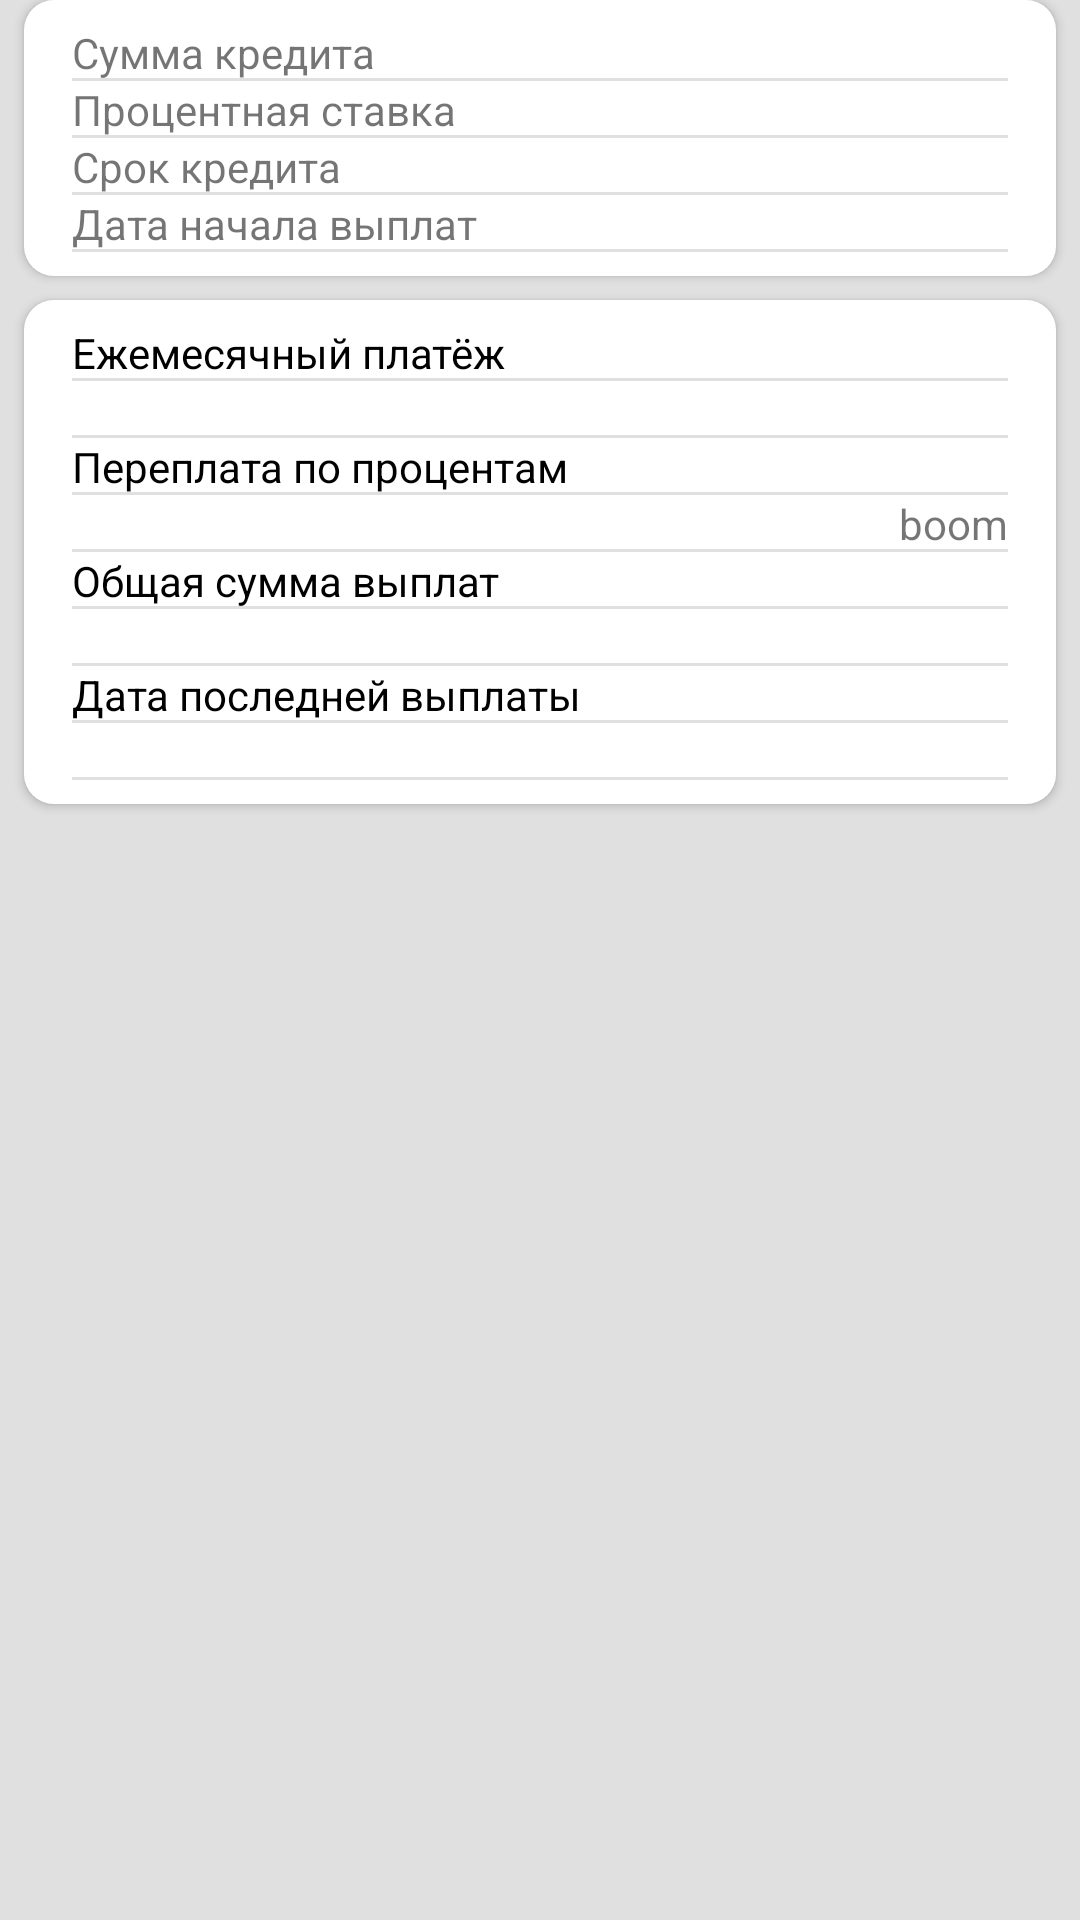

Write the Android layout XML for this screen, with the resource values it uses.
<!-- AndroidManifest.xml: application theme AppTheme -->
<!-- res/layout/fragment_show_results.xml -->
<?xml version="1.0" encoding="utf-8"?>
<FrameLayout xmlns:android="http://schemas.android.com/apk/res/android"
    xmlns:tools="http://schemas.android.com/tools"
    android:layout_width="match_parent"
    android:layout_height="match_parent"
    tools:context="com.alexGens.results.ShowResultsFragment">

    <LinearLayout
        android:layout_width="match_parent"
        android:layout_height="match_parent"
        android:background="@color/background"
        android:orientation="vertical">

        <LinearLayout
            style="@style/Basic"
            android:background="@drawable/rectangle"
            android:padding="8dp">

            <LinearLayout
                android:layout_width="match_parent"
                android:layout_height="wrap_content"
                android:orientation="horizontal">

                <TextView
                    style="@style/result_values"
                    android:layout_width="wrap_content"
                    android:gravity="start"
                    android:text="@string/credit_sum_4_result"/>

                <TextView
                    android:id="@id/result_credit_Sum_id"
                    style="@style/result_values"/>

            </LinearLayout>

            <LinearLayout
                android:layout_width="match_parent"
                android:layout_height="wrap_content"
                android:orientation="horizontal">

                <TextView
                    style="@style/result_values"
                    android:layout_width="wrap_content"
                    android:gravity="start"
                    android:text="@string/percent_4_result"/>

                <TextView
                    android:id="@id/result_percent_id"
                    style="@style/result_values"/>

            </LinearLayout>

            <LinearLayout
                android:layout_width="match_parent"
                android:layout_height="wrap_content"
                android:orientation="horizontal">

                <TextView
                    style="@style/result_values"
                    android:layout_width="wrap_content"
                    android:gravity="start"
                    android:text="@string/payout_duration_4_result" />

                <TextView
                    android:id="@id/result_payout_duration_id"
                    style="@style/result_values" />
            </LinearLayout>

            <LinearLayout
                android:layout_width="match_parent"
                android:layout_height="wrap_content"
                android:orientation="horizontal">

                <TextView
                    style="@style/result_values"
                    android:layout_width="wrap_content"
                    android:gravity="start"
                    android:text="@string/date_of_start_4_result">

                </TextView>

                <TextView
                    android:id="@id/result_date_of_start_id"
                    style="@style/result_values" />
            </LinearLayout>


        </LinearLayout>

        <LinearLayout
            style="@style/Basic"
            android:background="@drawable/rectangle"
            android:padding="8dp">

            <TextView
                style="@style/result_values.black_text"
                android:gravity="start"
                android:text="@string/monthly_payment_4_result" />

            <TextView
                android:id="@+id/monthly_pay_field_4_id"
                style="@style/result_values"/>


            <TextView
                style="@style/result_values.black_text"
                android:gravity="start"
                android:text="@string/all_percents_4_result" />

            <TextView
                android:id="@+id/all_percents_field_id"
                style="@style/result_values"
                android:text="boom"/>


            <TextView
                style="@style/result_values.black_text"
                android:gravity="start"
                android:text="@string/full_payment_4_result" />

            <TextView
                android:id="@+id/full_payment_id"
                style="@style/result_values"/>


            <TextView
                style="@style/result_values.black_text"
                android:gravity="start"
                android:text="@string/date_of_last_payment_4_result" />

            <TextView
                android:id="@+id/date_of_last_payment_id"
                style="@style/result_values"/>

        </LinearLayout>
    </LinearLayout>

</FrameLayout>
<!-- resources referenced by this layout -->
<resources>
  <color name="background">#E0E0E0</color>
  <!-- drawable rectangle (drawable) -->
  <?xml version="1.0" encoding="utf-8"?>
  <selector
      xmlns:android="http://schemas.android.com/apk/res/android">
          <item>
              <shape android:shape="rectangle">
                  <solid android:color="@android:color/white"/>
                  <corners android:radius="10dp" />
              </shape>
          </item>
  </selector>
  <string name="all_percents_4_result">Переплата по процентам</string>
  <string name="credit_sum_4_result">Сумма кредита</string>
  <string name="date_of_last_payment_4_result">Дата последней выплаты</string>
  <string name="date_of_start_4_result">Дата начала выплат</string>
  <string name="full_payment_4_result">Общая сумма выплат</string>
  <string name="monthly_payment_4_result">Ежемесячный платёж</string>
  <string name="payout_duration_4_result">Срок кредита</string>
  <string name="percent_4_result">Процентная ставка</string>
  <style name="Basic">
          <item name="android:layout_height">wrap_content</item>
          <item name="android:layout_width">match_parent</item>
          <item name="android:orientation">vertical</item>
          <item name="android:elevation">2dp</item>
          <item name="android:layout_marginRight">8dp</item>
          <item name="android:layout_marginLeft">8dp</item>
          <item name="android:layout_marginBottom">8dp</item>
          <item name="android:paddingStart">16dp</item>
          <item name="android:paddingEnd">16dp</item>
      </style>
  <style name="result_values">
          <item name="android:layout_width">match_parent</item>
          <item name="android:layout_height">wrap_content</item>
          <item name="android:background">@drawable/result_bottom_line</item>
          <item name="android:gravity">end</item>
      </style>
  <style name="result_values.black_text">
          <item name="android:textColor">#000</item>
      </style>
  <style name="AppTheme" parent="Theme.AppCompat.Light.NoActionBar">
          <item name="colorPrimary">@color/colorPrimary</item>
          <item name="colorPrimaryDark">@color/colorPrimaryDark</item>
          <item name="colorAccent">@color/colorAccent</item>
          
      </style>
  <!-- drawable result_bottom_line (drawable) -->
  <?xml version="1.0" encoding="utf-8"?>
  <layer-list xmlns:android="http://schemas.android.com/apk/res/android">
  <item>
      <shape android:shape="rectangle">
          <solid android:color="@color/background"/>
      </shape>
  </item>
  
  <item
      android:left="0dp"
      android:right="0dp"
      android:top="0dp"
      android:bottom="1dp">
      <shape android:shape="rectangle">
          <solid android:color="@android:color/white"/>
      </shape>
  </item>
  </layer-list>
  <color name="colorPrimary">#4caf50</color>
  <color name="colorPrimaryDark">#388e3c</color>
  <color name="colorAccent">#000</color>
</resources>
